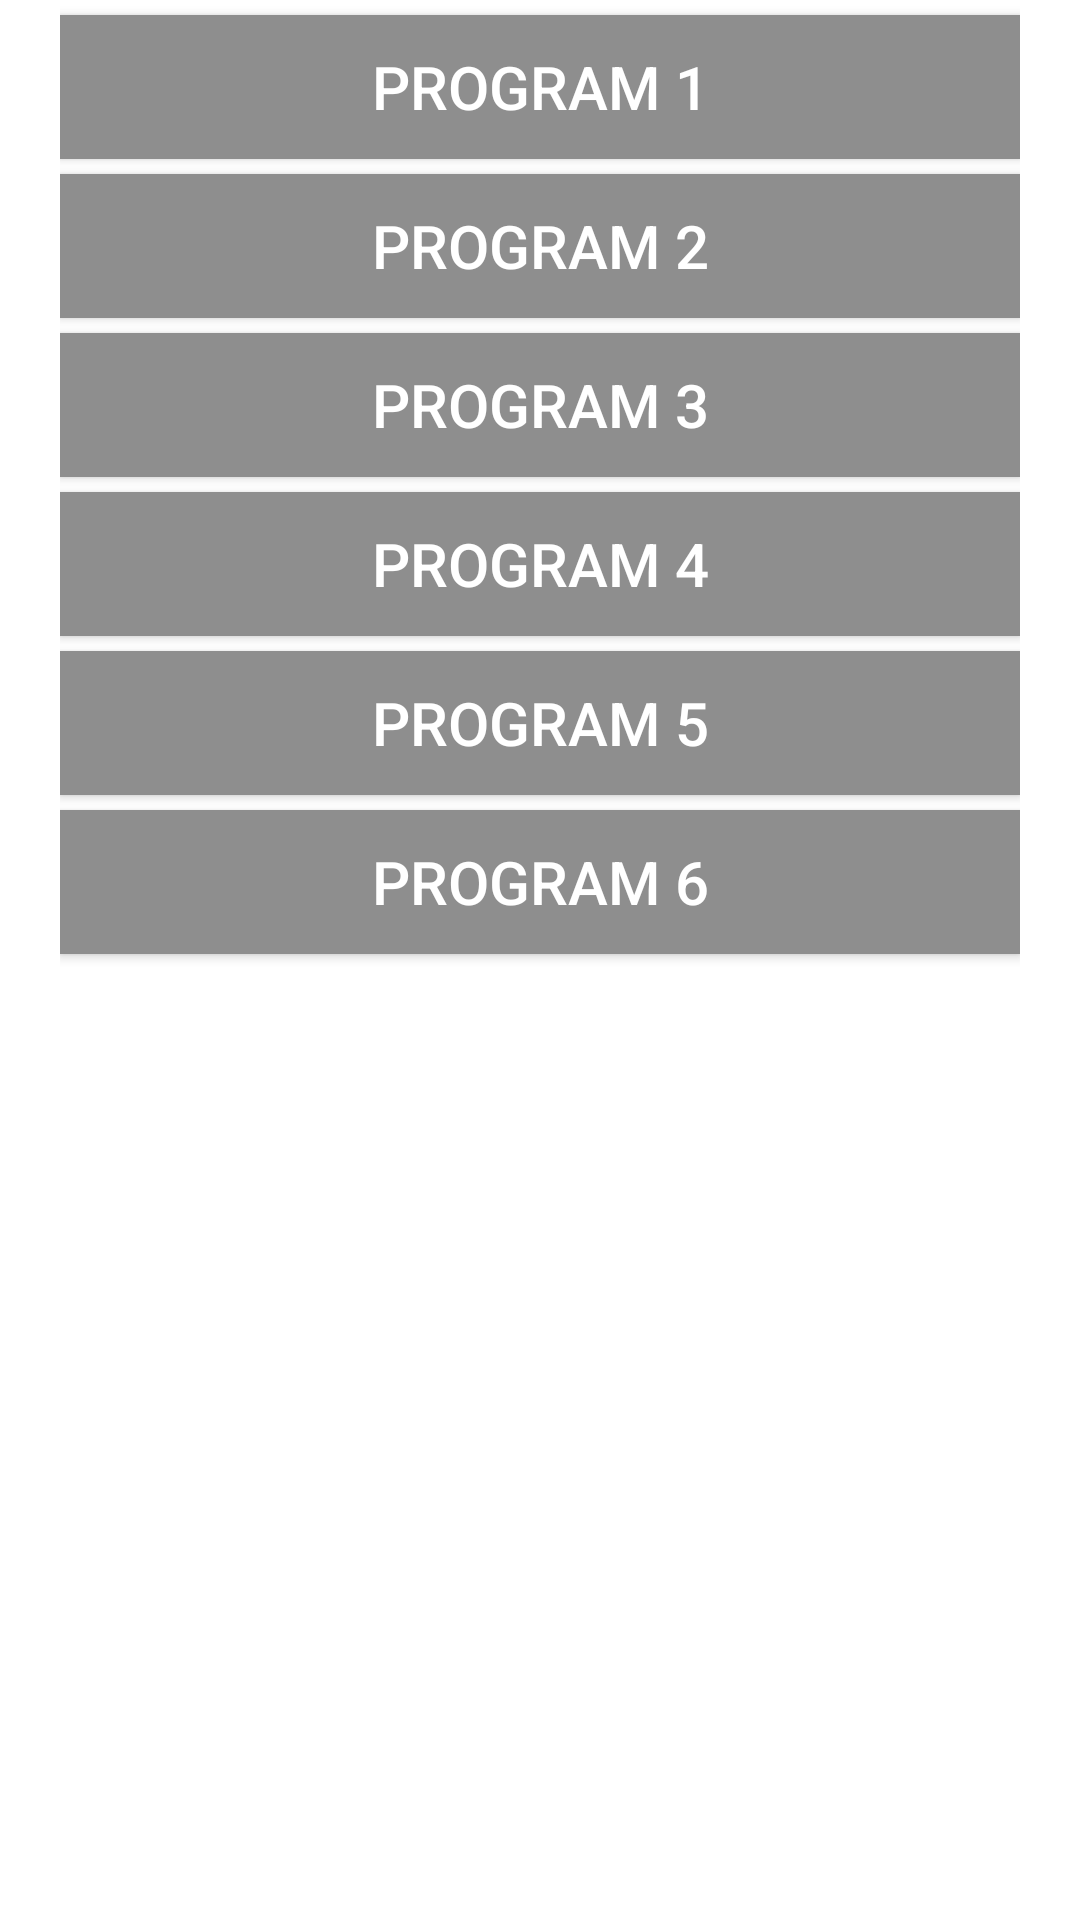

Here is an Android app screen rendered from its layout file. Give the layout XML and the strings, colors and styles it references.
<!-- AndroidManifest.xml: application theme Theme.MCA -->
<!-- res/layout/activity_main.xml -->
<?xml version="1.0" encoding="utf-8"?>
<ScrollView xmlns:android="http://schemas.android.com/apk/res/android"
    xmlns:app="http://schemas.android.com/apk/res-auto"
    xmlns:tools="http://schemas.android.com/tools"
    android:layout_width="match_parent"
    android:layout_height="match_parent"
    android:padding="0dp"
    android:layout_margin="0dp"
    tools:context=".MainActivity">


    <LinearLayout
        android:layout_width="match_parent"
        android:layout_height="match_parent"
        android:text="Program 1"
        android:orientation="vertical"
        android:layout_marginRight="20dp"
        android:layout_marginLeft="20dp"
        android:layout_marginBottom="5dp"

        >

        <Button
            android:layout_width="match_parent"
            android:layout_height="wrap_content"
            android:padding="10dp"
            android:textColor="#fff"
            android:textSize="20sp"
            android:background="#8e8e8e"
            android:text="Program 1"
            android:id="@+id/program_1"
            android:layout_marginBottom="5dp"
            android:layout_marginTop="5dp"
            android:textAlignment="center"/>
😎
        <Button
            android:layout_width="match_parent"
            android:layout_height="wrap_content"
            android:padding="10dp"
            android:textColor="#fff"
            android:textSize="20sp"
            android:id="@+id/program_2"
            android:layout_marginBottom="5dp"
            android:background="#8e8e8e"
            android:text="Program 2"
            android:textAlignment="center" />
        <Button
            android:layout_width="match_parent"
            android:layout_height="wrap_content"
            android:padding="10dp"
            android:textColor="#fff"
            android:layout_marginBottom="5dp"
            android:textSize="20sp"
            android:id="@+id/program_3"
            android:background="#8e8e8e"
            android:text="Program 3"
            android:textAlignment="center" />

        <Button
            android:layout_width="match_parent"
            android:layout_height="wrap_content"
            android:padding="10dp"
            android:textColor="#fff"
            android:textSize="20sp"
            android:id="@+id/program_4"
            android:background="#8e8e8e"
            android:text="Program 4"
            android:layout_marginBottom="5dp"
            android:textAlignment="center" />

        <Button
            android:layout_width="match_parent"
            android:layout_height="wrap_content"
            android:padding="10dp"
            android:textColor="#fff"
            android:textSize="20sp"
            android:id="@+id/program_5"
            android:background="#8e8e8e"
            android:text="Program 5"
            android:layout_marginBottom="5dp"
            android:textAlignment="center" />

        <Button
            android:layout_width="match_parent"
            android:layout_height="wrap_content"
            android:padding="10dp"
            android:textColor="#fff"
            android:textSize="20sp"
            android:id="@+id/program_6"
            android:background="#8e8e8e"
            android:text="Program 6"
            android:layout_marginBottom="5dp"
            android:textAlignment="center" />

    </LinearLayout>
</ScrollView>
<!-- resources referenced by this layout -->
<resources>
  <style name="Theme.MCA" parent="Theme.MaterialComponents.DayNight.DarkActionBar">
          
          <item name="colorPrimary">@color/purple_500</item>
          <item name="colorPrimaryVariant">@color/purple_700</item>
          <item name="colorOnPrimary">@color/white</item>
          
          <item name="colorSecondary">@color/teal_200</item>
          <item name="colorSecondaryVariant">@color/teal_700</item>
          <item name="colorOnSecondary">@color/black</item>
          
          <item name="android:statusBarColor">?attr/colorPrimaryVariant</item>
          
      </style>
  <!-- not gathered from this repository: default colours our renderer supplied (Android Studio template values) -->
  <color name="purple_500">#FF6200EE</color>
  <color name="purple_700">#FF3700B3</color>
  <color name="teal_200">#FF03DAC5</color>
  <color name="teal_700">#FF018786</color>
  <color name="black">#FF000000</color>
  <color name="white">#FFFFFFFF</color>
</resources>
